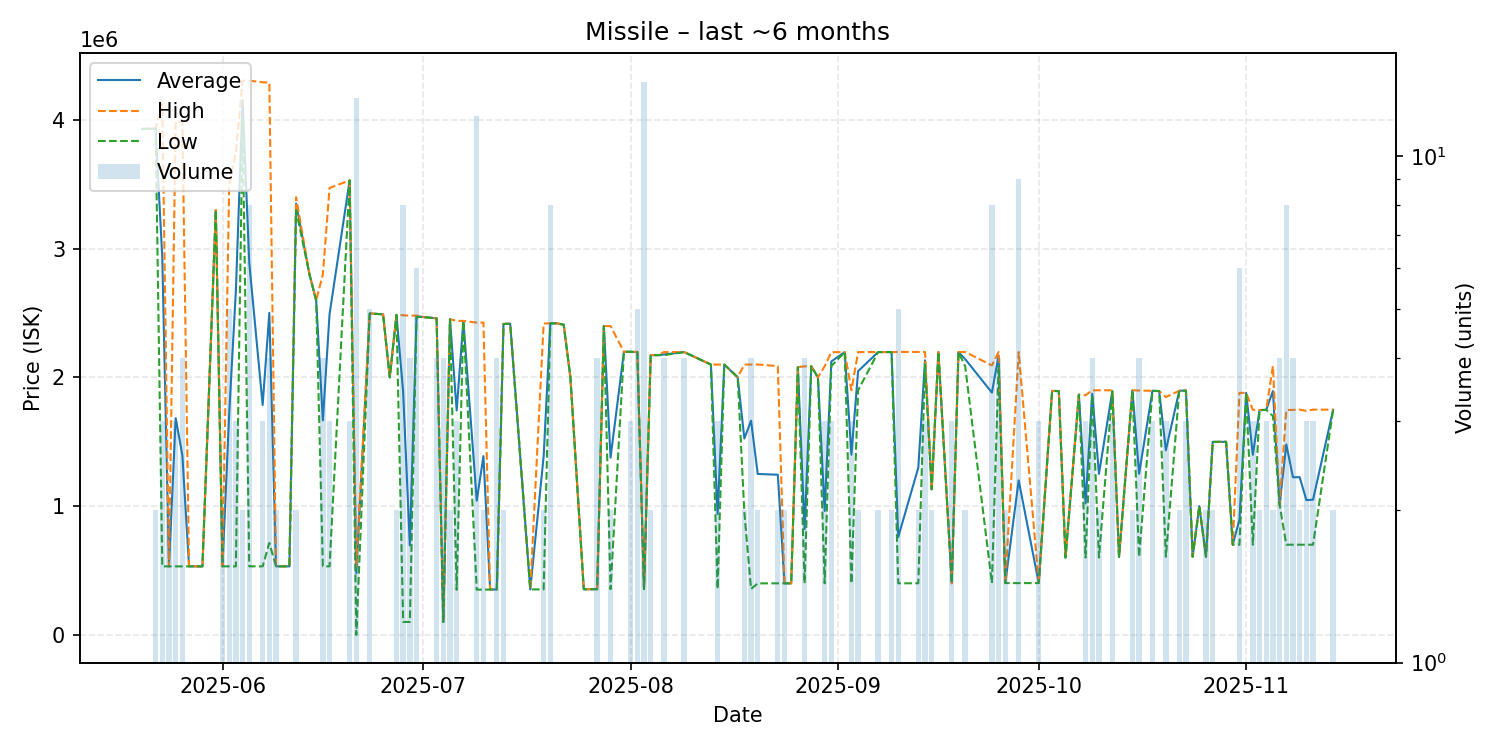

The data file committed next to this chart (first rows):
date, average, highest, lowest, order_count, volume
2025-05-20, 3930000, 3930000, 3930000, 1, 1
2025-05-22, 3932500, 3933000, 3932000, 2, 2
2025-05-23, 2928367, 4126500, 532100, 3, 3
2025-05-24, 532200, 532200, 532200, 2, 2
2025-05-25, 1683467, 3986000, 532200, 3, 3
2025-05-26, 1395650, 3986000, 532200, 4, 4
2025-05-27, 532100, 532100, 532100, 1, 1
2025-05-28, 532100, 532100, 532100, 1, 1
2025-05-29, 532200, 532200, 532200, 1, 1
2025-05-31, 3300000, 3300000, 3300000, 1, 1
2025-06-01, 532300, 532300, 532300, 2, 2
2025-06-02, 1718980, 3499000, 532300, 4, 5
2025-06-03, 2676100, 3748000, 532300, 3, 3
2025-06-04, 4152500, 4305000, 4000000, 2, 2
2025-06-05, 2890275, 4305000, 532400, 6, 8
2025-06-07, 1785900, 4293000, 532350, 3, 3
2025-06-08, 2501850, 4290000, 713700, 3, 4
2025-06-09, 532400, 532400, 532400, 2, 2
2025-06-10, 532400, 532400, 532400, 1, 1
2025-06-11, 532400, 532400, 532400, 1, 1
2025-06-12, 3350000, 3400000, 3300000, 2, 2
2025-06-14, 2800000, 2800000, 2800000, 1, 1
2025-06-15, 2599000, 2599000, 2599000, 1, 1
2025-06-16, 1666200, 2800000, 532400, 3, 4
2025-06-17, 2492133, 3472000, 532400, 3, 3
2025-06-20, 3530000, 3530000, 3530000, 1, 3
2025-06-21, 478946, 532300, 0.01, 5, 13
2025-06-23, 2497000, 2497000, 2497000, 1, 5
2025-06-25, 2490000, 2490000, 2490000, 1, 1
2025-06-26, 2000000, 2000000, 2000000, 1, 1
2025-06-27, 2485500, 2486000, 2485000, 2, 2
2025-06-28, 1887325, 2483000, 100300, 3, 8
2025-06-29, 694975, 2479000, 100300, 3, 4
2025-06-30, 2475333, 2481000, 2470000, 3, 6
2025-07-01, 2469000, 2469000, 2469000, 1, 1
2025-07-03, 2459000, 2459000, 2459000, 4, 4
2025-07-04, 100500, 100500, 100500, 1, 4
2025-07-05, 2451500, 2452000, 2451000, 2, 2
2025-07-06, 1743033, 2439500, 350100, 3, 3
2025-07-07, 2439000, 2439000, 2439000, 1, 1
2025-07-09, 1042917, 2426000, 351400, 5, 12
2025-07-10, 1388700, 2426000, 351400, 2, 2
2025-07-11, 352400, 352400, 352400, 1, 1
2025-07-12, 352625, 352700, 352400, 2, 4
2025-07-13, 2415500, 2416000, 2415000, 2, 2
2025-07-14, 2417000, 2417000, 2417000, 1, 1
2025-07-17, 353000, 353000, 353000, 1, 1
2025-07-19, 1386300, 2419000, 353600, 2, 2
2025-07-20, 2419625, 2420000, 2419000, 4, 8
2025-07-21, 2420000, 2420000, 2420000, 1, 1
2025-07-22, 2409000, 2409000, 2409000, 1, 1
2025-07-23, 2000000, 2000000, 2000000, 1, 1
2025-07-25, 354400, 354400, 354400, 1, 1
2025-07-27, 354800, 354800, 354800, 2, 4
2025-07-28, 2399000, 2399000, 2399000, 1, 1
2025-07-29, 1377000, 2399000, 355000, 2, 2
2025-07-31, 2199000, 2199000, 2199000, 1, 1
2025-08-01, 2199000, 2199000, 2199000, 2, 3
2025-08-02, 2197600, 2198500, 2197000, 3, 5
2025-08-03, 355993, 356400, 355800, 4, 14
... 73 more rows
